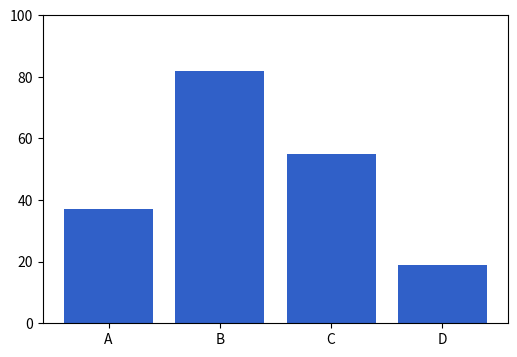
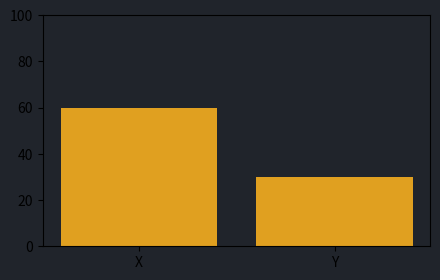

Source code (Python) for these figures, in order:
"""An automated pre-screen for the RefChartQA box audit, proven on known ground truth.

`PLAN.md` 3.4 gates RefChartQA training data on a manual audit of 200 boxes:
"a box is acceptable if it plausibly contains evidence a person would use to
answer that question". Two hundred human judgements is an afternoon, and human
judgement drifts over an afternoon.

This does not replace the judgement. It provides one objective signal that can be
computed for **every** box, not just the 200: **how much chart ink does the box
actually contain?** A box sitting on blank canvas contains no evidence by
definition, whatever the question was.

The technique is proven here against synthetic charts whose correct boxes are
known by construction — from the artist geometry proven in
`prove_box_extraction.py` — so the detector is validated before it is pointed at
data whose labels are the thing in question.

Run:  python verification/prove_ink_prescreen.py
"""

from __future__ import annotations

import sys

import matplotlib

matplotlib.use("Agg")
import matplotlib.pyplot as plt
import numpy as np


def ink_fraction(img: np.ndarray, box, background_tol: int = 18) -> float:
    """Fraction of pixels in `box` that are not background.

    Background is taken as the image's modal colour, which for a chart is the
    canvas. Using the modal colour rather than assuming white makes this work on
    dark or tinted themes, which RefChartQA does contain.
    """
    x1, y1, x2, y2 = (round(v) for v in box)
    x1, y1 = max(0, x1), max(0, y1)
    x2, y2 = min(img.shape[1], x2), min(img.shape[0], y2)
    if x2 <= x1 or y2 <= y1:
        return 0.0

    flat = img.reshape(-1, 3)
    colours, counts = np.unique(flat, axis=0, return_counts=True)
    background = colours[counts.argmax()]

    crop = img[y1:y2, x1:x2].astype(int)
    is_background = (np.abs(crop - background) <= background_tol).all(axis=-1)
    return float(1.0 - is_background.mean())


def render(fig) -> np.ndarray:
    fig.canvas.draw()
    return np.asarray(fig.canvas.buffer_rgba())[..., :3]


def bar_boxes(fig, bars):
    fig.canvas.draw()
    r = fig.canvas.get_renderer()
    _, h = fig.canvas.get_width_height()
    out = []
    for b in bars:
        bb = b.get_window_extent(renderer=r)
        out.append((bb.x0, h - bb.y1, bb.x1, h - bb.y0))
    return out


def main() -> int:
    failures: list[str] = []

    fig, ax = plt.subplots(figsize=(6, 4), dpi=100)
    bars = list(ax.bar(list("ABCD"), [37, 82, 55, 19], color="#3060c8"))
    ax.set_ylim(0, 100)
    img = render(fig)
    boxes = bar_boxes(fig, bars)
    h, w = img.shape[:2]
    plt.close(fig)

    print(f"canvas {w}x{h}\n")
    print("1. TRUE boxes (known by construction) must be ink-rich")
    for i, box in enumerate(boxes):
        frac = ink_fraction(img, box)
        print(f"   bar {'ABCD'[i]}  ink = {100 * frac:5.1f}%")
        if frac < 0.90:
            failures.append(f"true box for bar {'ABCD'[i]} has only {100 * frac:.1f}% ink")

    print("\n2. EMPTY regions must be ink-poor (the failure the pre-screen catches)")
    # Derive the empty band from the geometry rather than choosing coordinates by
    # eye. The first attempt hard-coded a box that clipped the top of the tallest
    # bar and reported 6% ink -- the detector was right and the test case was wrong.
    highest_top = min(b[1] for b in boxes)          # smallest y = tallest bar
    left = min(b[0] for b in boxes)
    right = max(b[2] for b in boxes)
    band_bottom = highest_top - 10                  # strictly above every bar
    mid = (left + right) / 2
    empties = {
        "blank band, left half": (left, band_bottom - 45, mid, band_bottom),
        "blank band, right half": (mid, band_bottom - 45, right, band_bottom),
    }
    print(f"   (band derived from geometry: y < {band_bottom:.0f}, above the tallest bar)")
    for name, box in empties.items():
        frac = ink_fraction(img, box)
        print(f"   {name:<30} ink = {100 * frac:5.1f}%")
        if frac > 0.05:
            failures.append(f"{name} shows {100 * frac:.1f}% ink; the pre-screen would not flag it")

    print("\n3. The signal must SEPARATE the two populations")
    true_ink = [ink_fraction(img, b) for b in boxes]
    empty_ink = [ink_fraction(img, b) for b in empties.values()]
    margin = min(true_ink) - max(empty_ink)
    print(f"   worst true box = {100 * min(true_ink):.1f}%   best empty box = {100 * max(empty_ink):.1f}%")
    print(f"   separation margin = {100 * margin:.1f} percentage points")
    if margin < 0.50:
        failures.append(f"separation is only {100 * margin:.1f} points; the threshold would be fragile")

    print("\n4. A box half on the bar and half off must fall in between")
    box = boxes[1]
    bw = box[2] - box[0]
    half = (box[0] + bw * 0.5, box[1], box[2] + bw * 0.5, box[3])
    frac = ink_fraction(img, half)
    print(f"   half-on-half-off ink = {100 * frac:5.1f}%  (expected between the two populations)")
    if not (0.10 < frac < 0.95):
        failures.append(f"a half-overlapping box scores {100 * frac:.1f}%, which is not intermediate")

    print("\n5. Background detection must not assume white")
    fig, ax = plt.subplots(figsize=(5, 3), dpi=100, facecolor="#20242b")
    ax.set_facecolor("#20242b")
    dark_bars = list(ax.bar(list("XY"), [60, 30], color="#e0a020"))
    ax.set_ylim(0, 100)
    dimg = render(fig)
    dboxes = bar_boxes(fig, dark_bars)
    plt.close(fig)
    dark_true = ink_fraction(dimg, dboxes[0])
    print(f"   dark-theme chart, true box ink = {100 * dark_true:5.1f}%")
    if dark_true < 0.90:
        failures.append(f"dark theme: true box shows only {100 * dark_true:.1f}% ink — "
                        "background detection is assuming white")

    print()
    if failures:
        print("FAILED:")
        for f in failures:
            print("  -", f)
        return 1
    print("INK PRE-SCREEN VALIDATED on ground truth known by construction.")
    return 0


if __name__ == "__main__":
    sys.exit(main())
